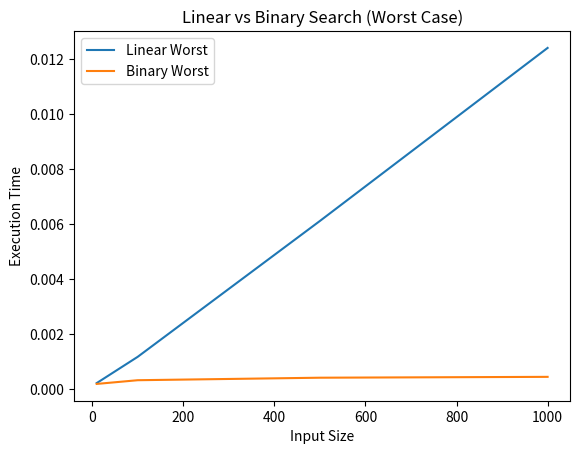
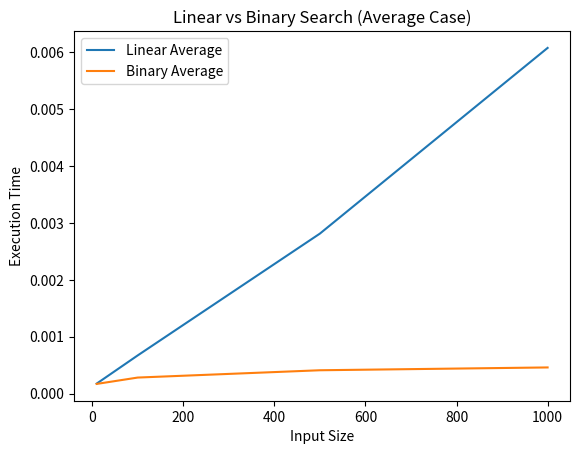
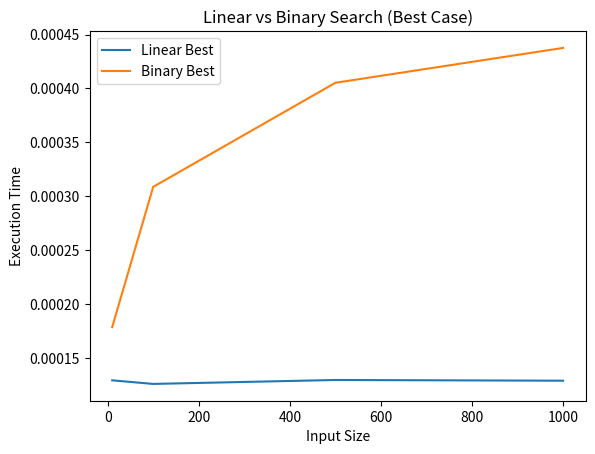

The script that saved these images, in order:
import time
import random
import matplotlib.pyplot as plt

# ---------- Linear Search ----------
def linear_search(arr, key):
    for i in range(len(arr)):
        if arr[i] == key:
            return i
    return -1

# ---------- Binary Search ----------
def binary_search(arr, key):
    low = 0
    high = len(arr) - 1
    while low <= high:
        mid = (low + high) // 2
        if arr[mid] == key:
            return mid
        elif arr[mid] < key:
            low = mid + 1
        else:
            high = mid - 1
    return -1

# ---------- Main Analysis ----------
sizes = [10, 100, 500, 1000]
REPEAT = 1000  # repeat to get measurable time

linear_best = []
linear_avg = []
linear_worst = []

binary_best = []
binary_avg = []
binary_worst = []

for n in sizes:
    arr = sorted(random.sample(range(n*10), n))
    
    best_key = arr[0]
    avg_key = arr[n//2]
    worst_key = -1  # not present

    # ----- Linear Best -----
    start = time.perf_counter()
    for _ in range(REPEAT):
        linear_search(arr, best_key)
    linear_best.append(time.perf_counter() - start)

    # ----- Linear Average -----
    start = time.perf_counter()
    for _ in range(REPEAT):
        linear_search(arr, avg_key)
    linear_avg.append(time.perf_counter() - start)

    # ----- Linear Worst -----
    start = time.perf_counter()
    for _ in range(REPEAT):
        linear_search(arr, worst_key)
    linear_worst.append(time.perf_counter() - start)

    # ----- Binary Best -----
    start = time.perf_counter()
    for _ in range(REPEAT):
        binary_search(arr, best_key)
    binary_best.append(time.perf_counter() - start)

    # ----- Binary Average -----
    start = time.perf_counter()
    for _ in range(REPEAT):
        binary_search(arr, avg_key)
    binary_avg.append(time.perf_counter() - start)

    # ----- Binary Worst -----
    start = time.perf_counter()
    for _ in range(REPEAT):
        binary_search(arr, worst_key)
    binary_worst.append(time.perf_counter() - start)

# ---------- Plot Worst Case ----------
plt.figure()
plt.plot(sizes, linear_worst, label="Linear Worst")
plt.plot(sizes, binary_worst, label="Binary Worst")
plt.xlabel("Input Size")
plt.ylabel("Execution Time")
plt.title("Linear vs Binary Search (Worst Case)")
plt.legend()
plt.show()

# ---------- Plot Average Case ----------
plt.figure()
plt.plot(sizes, linear_avg, label="Linear Average")
plt.plot(sizes, binary_avg, label="Binary Average")
plt.xlabel("Input Size")
plt.ylabel("Execution Time")
plt.title("Linear vs Binary Search (Average Case)")
plt.legend()
plt.show()

# ---------- Plot Best Case ----------
plt.figure()
plt.plot(sizes, linear_best, label="Linear Best")
plt.plot(sizes, binary_best, label="Binary Best")
plt.xlabel("Input Size")
plt.ylabel("Execution Time")
plt.title("Linear vs Binary Search (Best Case)")
plt.legend()
plt.show()
